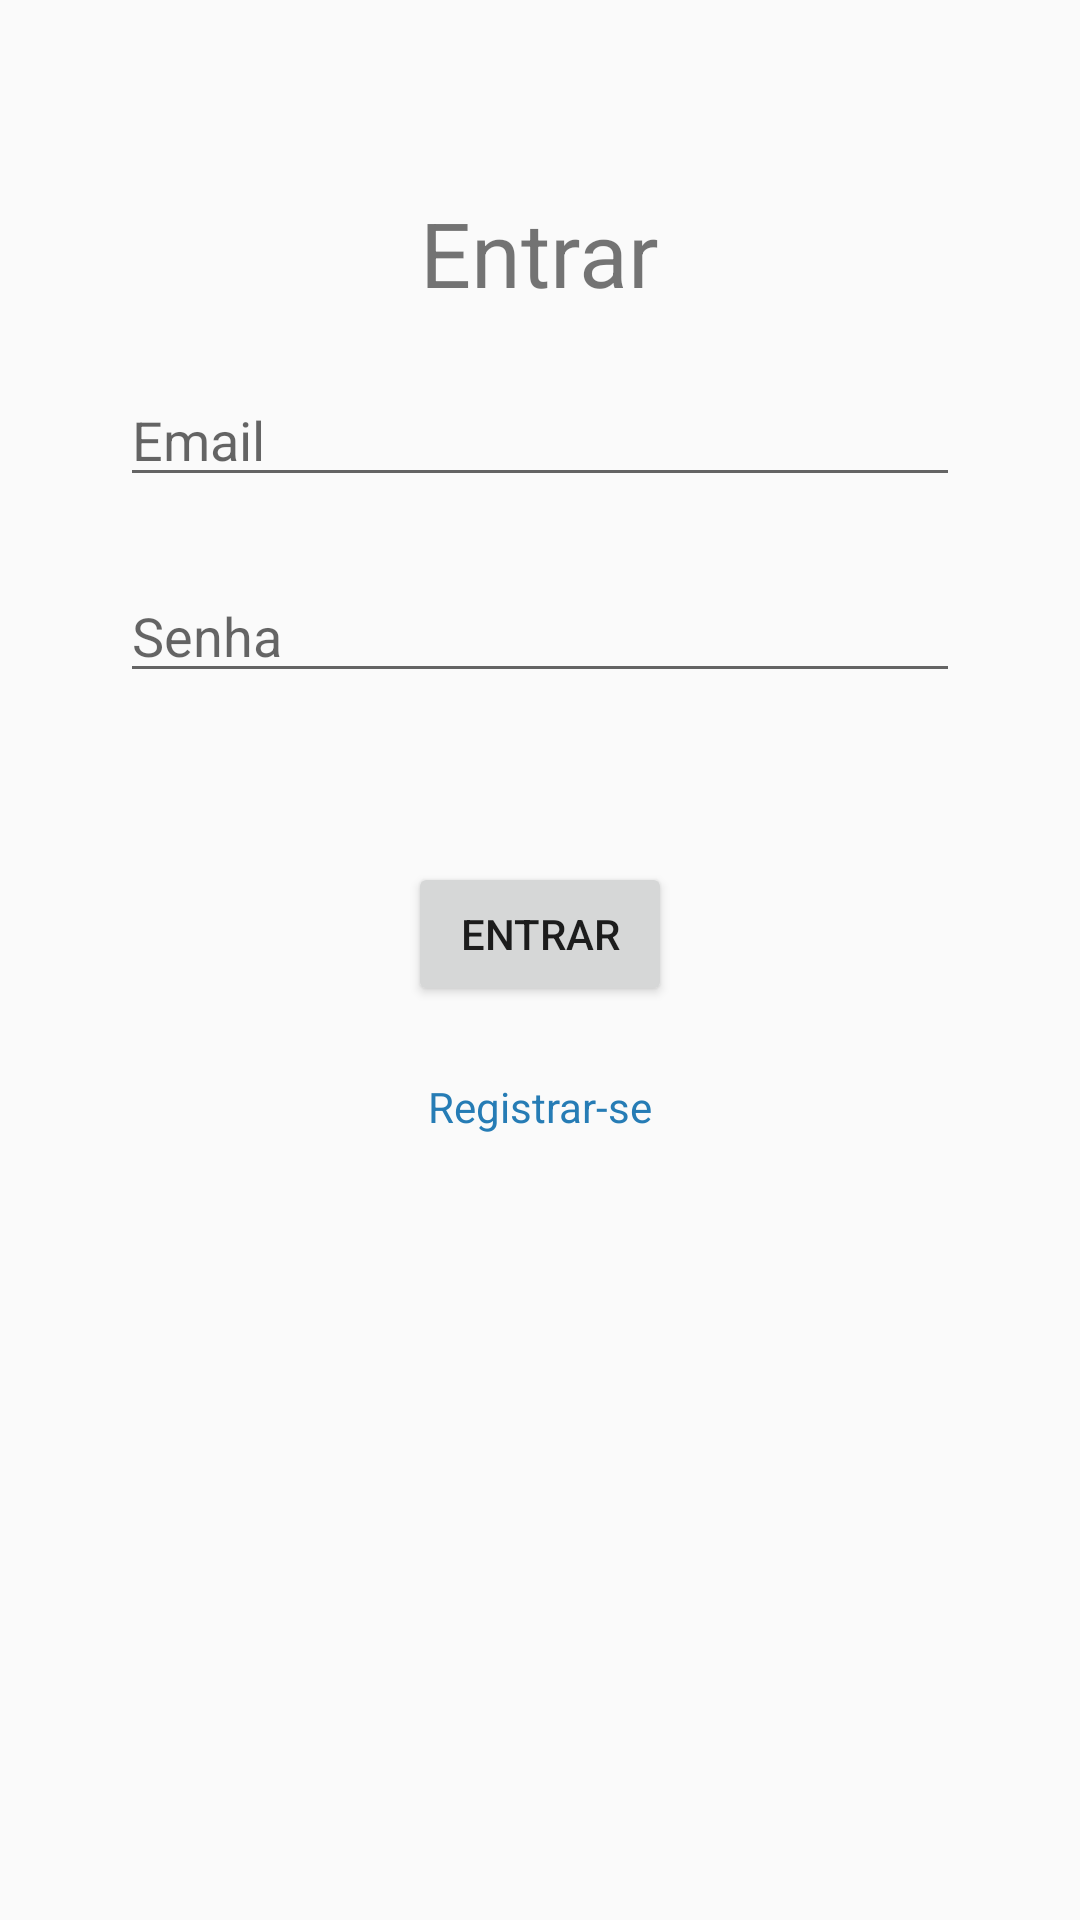

The Android layout XML behind this screen, and the referenced resources:
<!-- AndroidManifest.xml: activity theme AppThemeSplash -->
<!-- res/layout/fragment_login.xml -->
<?xml version="1.0" encoding="utf-8"?>
<android.support.constraint.ConstraintLayout xmlns:android="http://schemas.android.com/apk/res/android"
    xmlns:app="http://schemas.android.com/apk/res-auto"
    xmlns:tools="http://schemas.android.com/tools"
    android:id="@+id/fragment_login_layout"
    android:layout_width="match_parent"
    android:layout_height="match_parent">

    <EditText
        android:id="@+id/tPass"
        android:layout_width="280dp"
        android:layout_height="wrap_content"
        android:layout_marginTop="24dp"
        android:ems="10"
        android:hint="Senha"
        android:inputType="textPassword"
        app:layout_constraintEnd_toEndOf="parent"
        app:layout_constraintHorizontal_bias="0.5"
        app:layout_constraintStart_toStartOf="parent"
        app:layout_constraintTop_toBottomOf="@+id/tEmail" />

    <EditText
        android:id="@+id/tEmail"
        android:layout_width="280dp"
        android:layout_height="wrap_content"
        android:layout_marginTop="20dp"
        android:ems="10"
        android:focusedByDefault="false"
        android:hint="Email"
        android:inputType="textPersonName"
        app:layout_constraintEnd_toEndOf="parent"
        app:layout_constraintHorizontal_bias="0.5"
        app:layout_constraintStart_toStartOf="parent"
        app:layout_constraintTop_toBottomOf="@+id/lLogin" />

    <TextView
        android:id="@+id/lLogin"
        android:layout_width="wrap_content"
        android:layout_height="wrap_content"
        android:layout_marginTop="64dp"
        android:text="Entrar"
        android:textSize="30sp"
        app:layout_constraintEnd_toEndOf="parent"
        app:layout_constraintHorizontal_bias="0.5"
        app:layout_constraintStart_toStartOf="parent"
        app:layout_constraintTop_toTopOf="parent" />

    <Button
        android:id="@+id/btnLogin"
        android:layout_width="wrap_content"
        android:layout_height="wrap_content"
        android:layout_marginBottom="8dp"
        android:layout_marginEnd="8dp"
        android:layout_marginLeft="8dp"
        android:layout_marginRight="8dp"
        android:layout_marginStart="8dp"
        android:layout_marginTop="8dp"
        android:text="Entrar"
        app:layout_constraintBottom_toBottomOf="parent"
        app:layout_constraintEnd_toEndOf="parent"
        app:layout_constraintHorizontal_bias="0.5"
        app:layout_constraintStart_toStartOf="parent"
        app:layout_constraintTop_toBottomOf="@+id/tPass"
        app:layout_constraintVertical_bias="0.14" />

    <TextView
        android:id="@+id/lRegistry"
        android:layout_width="wrap_content"
        android:layout_height="wrap_content"
        android:layout_marginTop="24dp"
        android:text="Registrar-se"
        android:textColor="@color/colorPrimary"
        app:layout_constraintEnd_toEndOf="parent"
        app:layout_constraintHorizontal_bias="0.5"
        app:layout_constraintStart_toStartOf="parent"
        app:layout_constraintTop_toBottomOf="@+id/btnLogin" />

</android.support.constraint.ConstraintLayout>
<!-- resources referenced by this layout -->
<resources>
  <color name="colorPrimary">#267cb5</color>
  <style name="AppThemeSplash" parent="Theme.AppCompat.Light.NoActionBar">
          <item name="windowActionBar">false</item>
      </style>
</resources>
